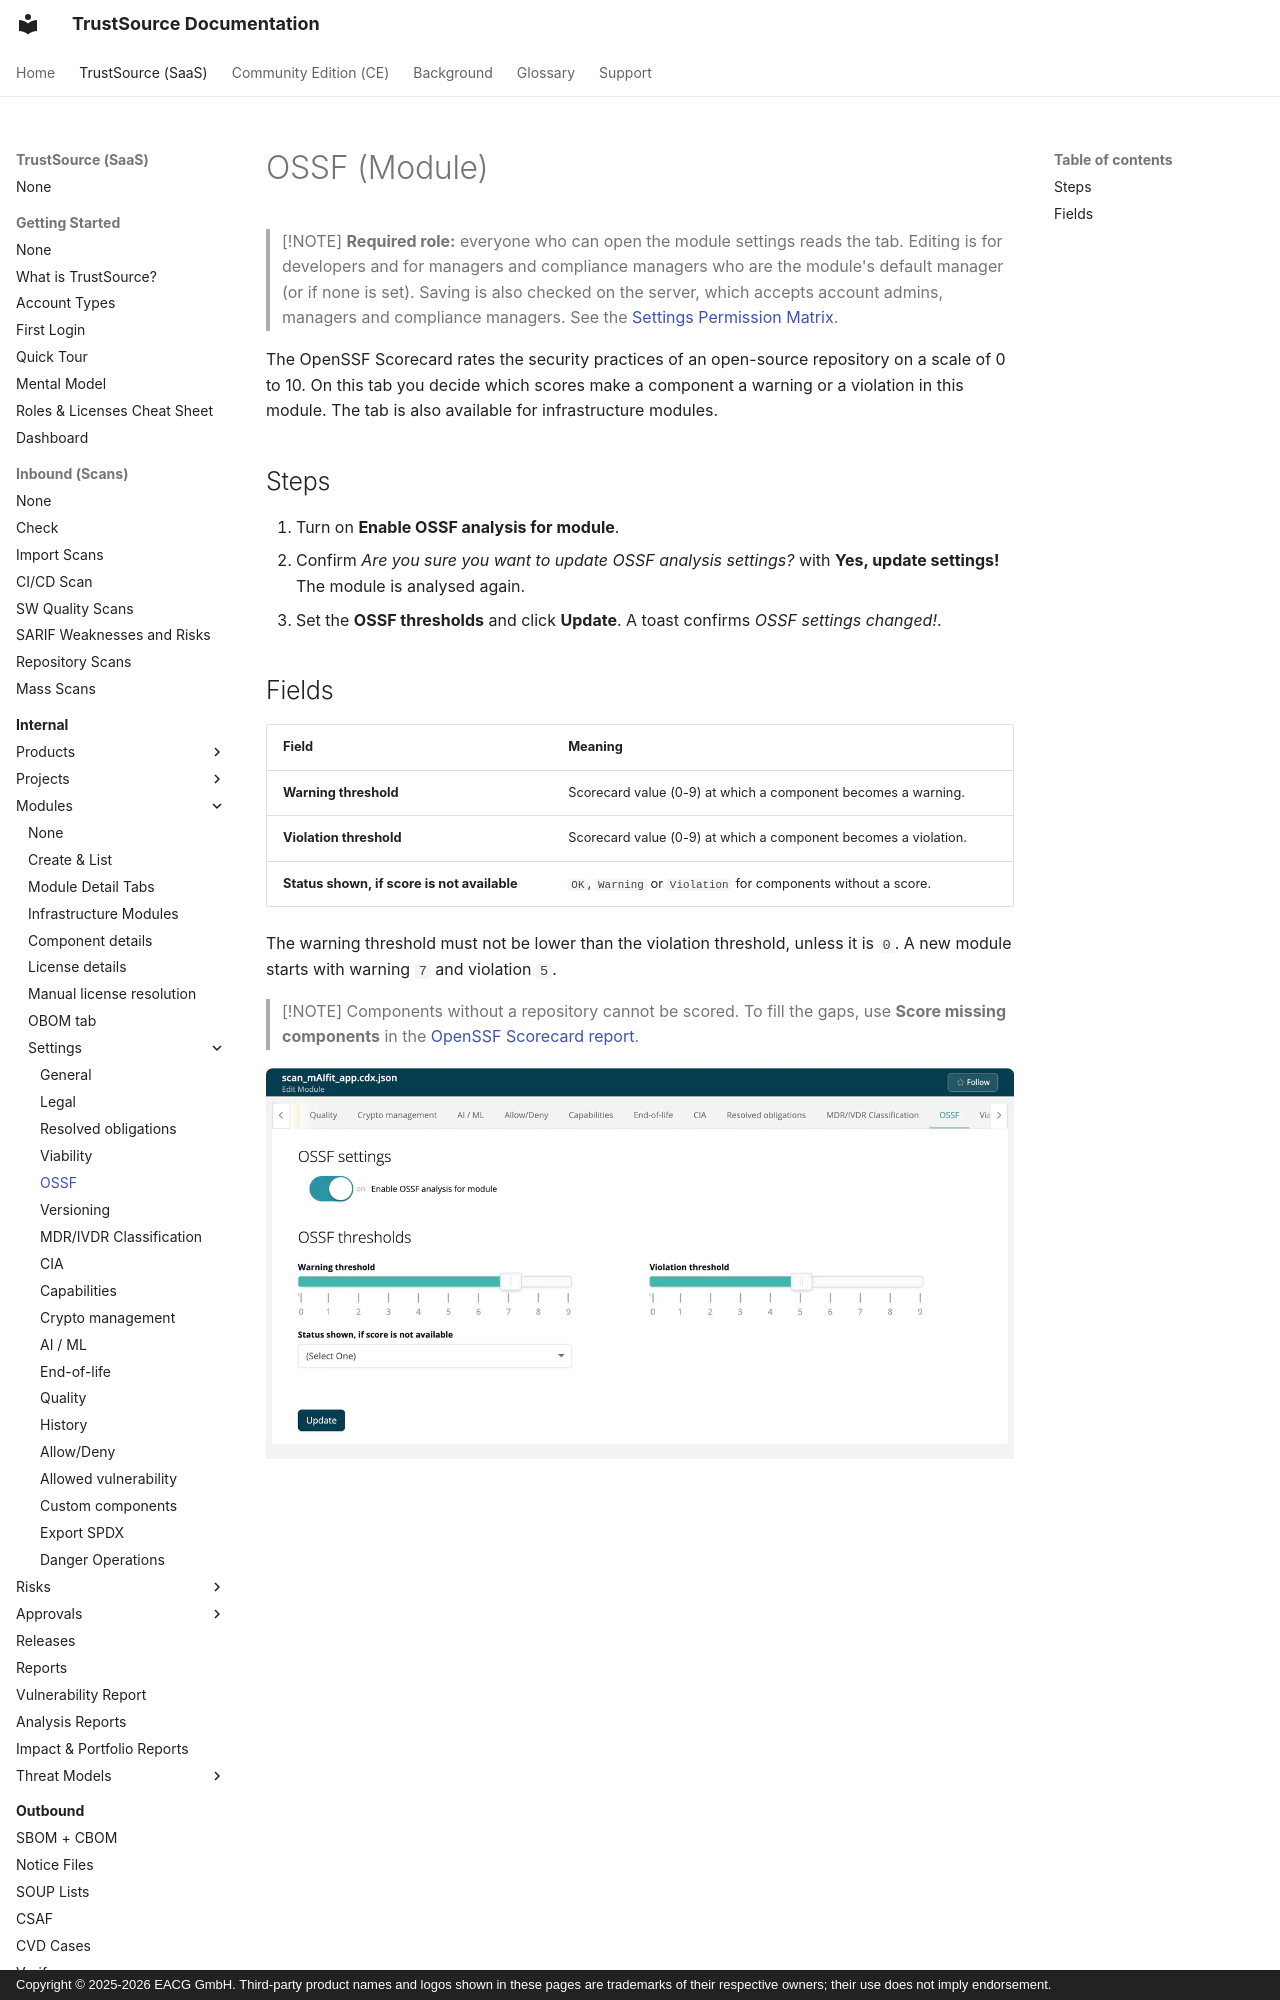

repository: TrustSource/ts-docs · page: v3/03-internal/02-modules/settings/05-ossf/index.html · generator: mkdocs · copyright: Copyright © 2025-2026 EACG GmbH. Third-party product names and logos shown in these pages are trademarks of their respective owners; their use does not imply endorsement.

# OSSF (Module)

> [!NOTE]
> **Required role:** everyone who can open the module settings reads the tab. Editing is for developers and for managers and compliance managers who are the module's default manager (or if none is set). Saving is also checked on the server, which accepts account admins, managers and compliance managers. See the [Settings Permission Matrix](../../../10-roles-permissions/06-settings-permission-matrix.md).

The OpenSSF Scorecard rates the security practices of an open-source repository on a scale of 0 to 10. On this tab you decide which scores make a component a warning or a violation in this module. The tab is also available for infrastructure modules.
